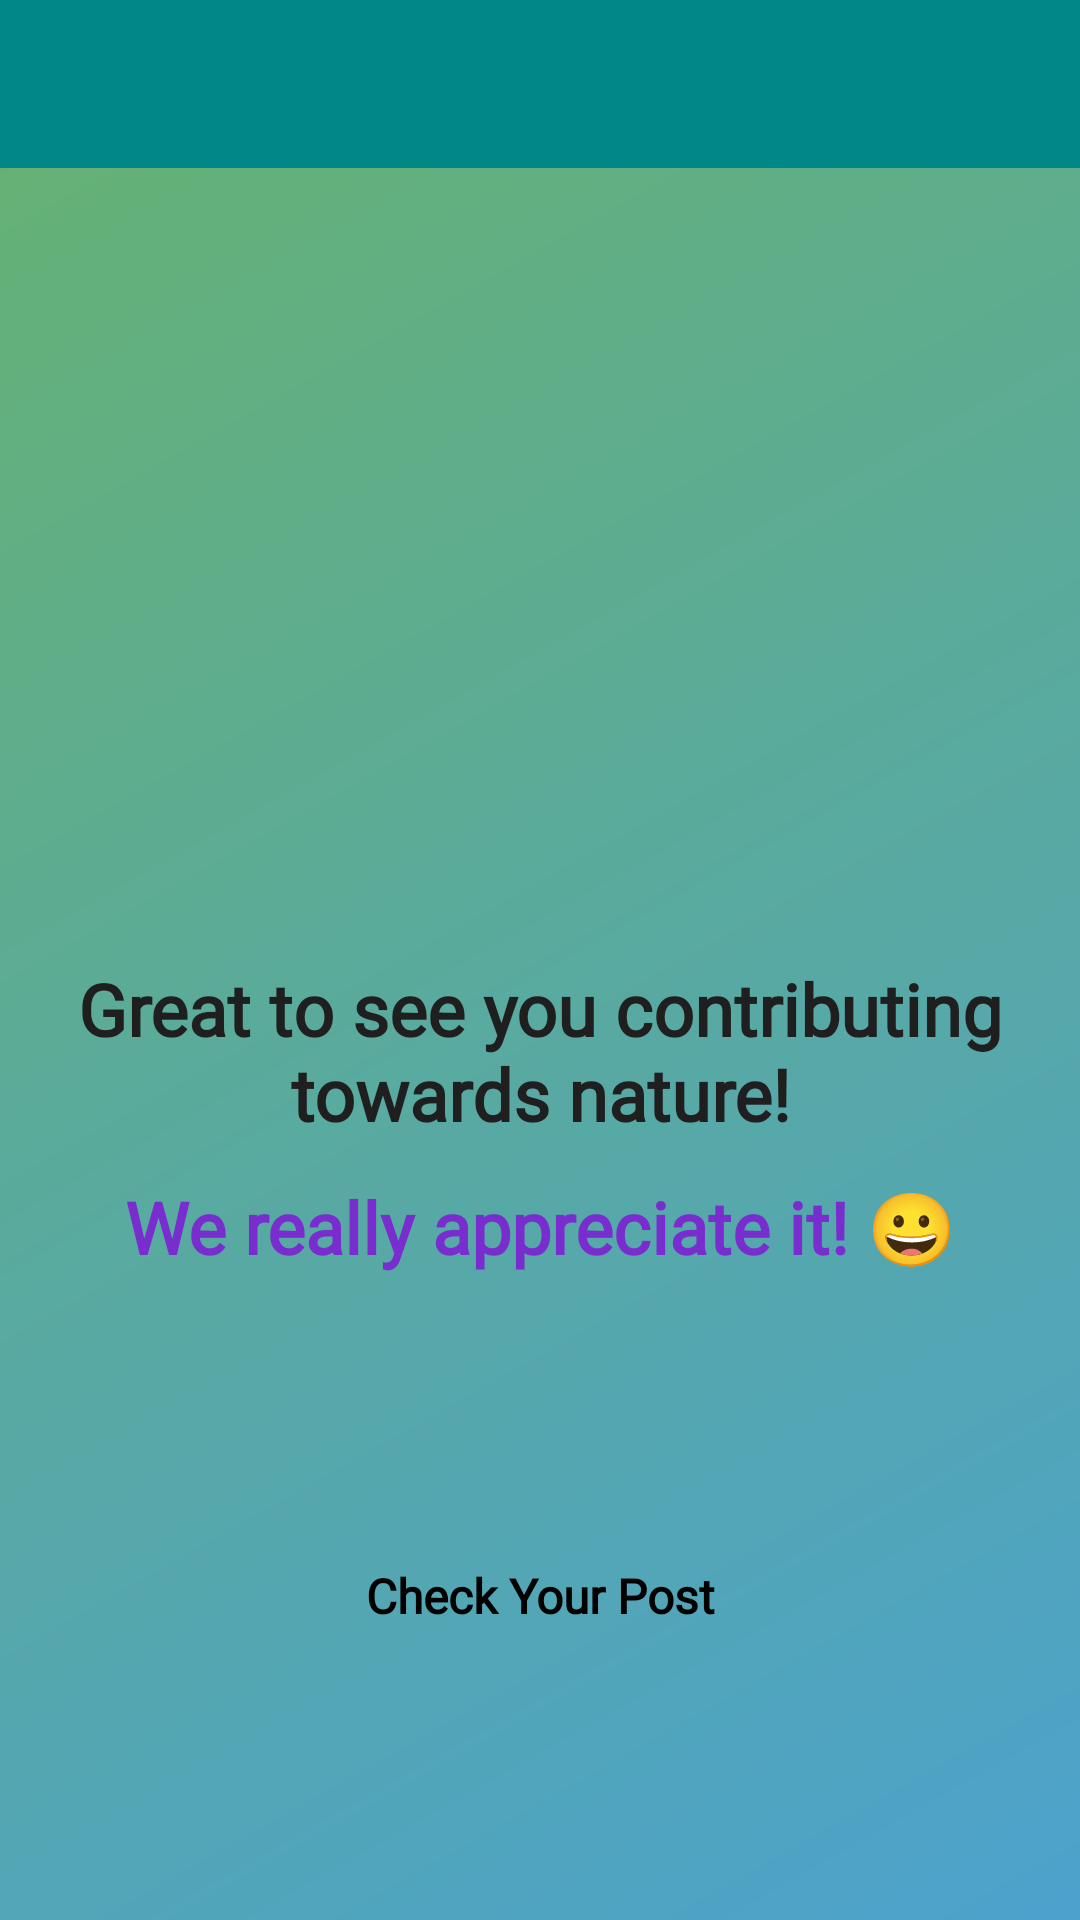

Write the Android layout XML for this screen, with the resource values it uses.
<!-- AndroidManifest.xml: application theme Theme.ToastApp -->
<!-- res/layout/fragment_thanks.xml -->
<?xml version="1.0" encoding="utf-8"?>
<androidx.constraintlayout.widget.ConstraintLayout xmlns:android="http://schemas.android.com/apk/res/android"
    xmlns:tools="http://schemas.android.com/tools"
    android:layout_width="match_parent"
    android:layout_height="match_parent"
    xmlns:app="http://schemas.android.com/apk/res-auto"
    tools:context=".Fragments.ThanksFragment"
    android:background="@drawable/grad3">

    <ProgressBar
        android:id="@+id/loadingBar"
        android:layout_width="64dp"
        android:layout_height="64dp"
        android:indeterminateTint="@color/white"
        android:visibility="gone"
        android:translationZ="10dp"
        app:layout_constraintLeft_toLeftOf="parent"
        app:layout_constraintTop_toTopOf="parent"
        app:layout_constraintRight_toRightOf="parent"
        app:layout_constraintBottom_toBottomOf="parent"
        />

    <com.google.android.material.appbar.AppBarLayout
        android:id="@+id/appBar"
        android:layout_width="match_parent"
        android:layout_height="wrap_content"
        app:layout_constraintTop_toTopOf="parent"
        app:layout_constraintLeft_toLeftOf="parent"
        app:layout_constraintRight_toRightOf="parent"
        android:backgroundTint="@color/teal_700"
        >
        <androidx.appcompat.widget.Toolbar
            android:id="@+id/thanks_toolbar"
            android:layout_width="match_parent"
            android:layout_height="?actionBarSize"
            app:titleMarginStart="16dp"
            app:titleTextAppearance="@style/toolbarStyle"

            />


    </com.google.android.material.appbar.AppBarLayout>

    <ImageView
        android:id="@+id/i"
        android:layout_width="0dp"
        android:layout_height="216dp"
        app:layout_constraintTop_toBottomOf="@id/appBar"
        app:layout_constraintLeft_toLeftOf="parent"
        app:layout_constraintRight_toRightOf="parent"
        android:layout_marginLeft="16dp"
        android:layout_marginRight="16dp"
        android:layout_marginTop="32dp"
        android:src="@drawable/thanks_image"
        />

    <TextView
        android:id="@+id/t1"
        android:layout_width="wrap_content"
        android:layout_height="wrap_content"
        android:fontFamily="@font/arya"
        android:text="Great to see you contributing towards nature!"
        android:textColor="#1F1F20"
        android:textSize="24sp"
        android:textStyle="bold"
        app:layout_constraintTop_toBottomOf="@id/i"
        app:layout_constraintLeft_toLeftOf="parent"
        app:layout_constraintRight_toRightOf="parent"
        android:layout_marginTop="16dp"
        android:layout_marginLeft="8dp"
        android:layout_marginRight="8dp"
        android:textAlignment="center"

        />

    <TextView
        android:id="@+id/t2"
        android:layout_width="wrap_content"
        android:layout_height="wrap_content"
        android:fontFamily="@font/arya"
        android:text="We really appreciate it! 😀"
        android:textColor="#792DCF"
        android:textSize="24sp"
        android:textStyle="bold"
        app:layout_constraintTop_toBottomOf="@id/t1"
        app:layout_constraintLeft_toLeftOf="parent"
        app:layout_constraintRight_toRightOf="parent"
        android:layout_marginTop="12dp"
        android:layout_marginLeft="8dp"
        android:layout_marginRight="8dp"
        android:textAlignment="center"

        />

    <TextView
        android:id="@+id/back"
        android:layout_width="wrap_content"
        android:layout_height="wrap_content"
        android:fontFamily="@font/arya"
        android:text="Check Your Post"
        android:textColor="#000000"
        android:textSize="16sp"
        android:textStyle="bold"
        app:layout_constraintTop_toBottomOf="@id/t2"
        app:layout_constraintLeft_toLeftOf="parent"
        app:layout_constraintRight_toRightOf="parent"
        android:layout_marginTop="96dp"
        android:layout_marginLeft="8dp"
        android:layout_marginRight="8dp"
        android:textAlignment="center"
        android:focusable="true"
        android:clickable="true"
        android:foreground="?selectableItemBackground"

        />




</androidx.constraintlayout.widget.ConstraintLayout>
<!-- resources referenced by this layout -->
<resources>
  <!-- drawable grad3 (drawable) -->
  <?xml version="1.0" encoding="utf-8"?>
  <shape xmlns:android="http://schemas.android.com/apk/res/android">
  
      <gradient
          android:startColor = "#4CA2CD"
          android:endColor = "#67B26F"
          android:angle = "135"
          android:type = "linear" />
  </shape>
  <style name="toolbarStyle" parent="Theme.MaterialComponents.DayNight.NoActionBar">
  
          <item name="fontFamily">@font/arya</item>
          <item name="android:textSize">18sp</item>
  
      </style>
  <style name="Theme.ToastApp" parent="Theme.MaterialComponents.DayNight.NoActionBar">
          
          <item name="colorPrimary">@color/purple_500</item>
          <item name="colorPrimaryVariant">@color/purple_700</item>
          <item name="colorOnPrimary">@color/white</item>
          
          <item name="colorSecondary">@color/teal_200</item>
          <item name="colorSecondaryVariant">@color/teal_700</item>
          <item name="colorOnSecondary">@color/black</item>
          
          <item name="android:statusBarColor" tools:targetApi="l">@color/black</item>
          
      </style>
  <!-- not gathered from this repository: default colours our renderer supplied (Android Studio template values) -->
  <color name="purple_500">#FF6200EE</color>
  <color name="purple_700">#FF3700B3</color>
  <color name="teal_200">#FF03DAC5</color>
  <color name="teal_700">#FF018786</color>
  <color name="black">#FF000000</color>
  <color name="white">#FFFFFFFF</color>
</resources>
